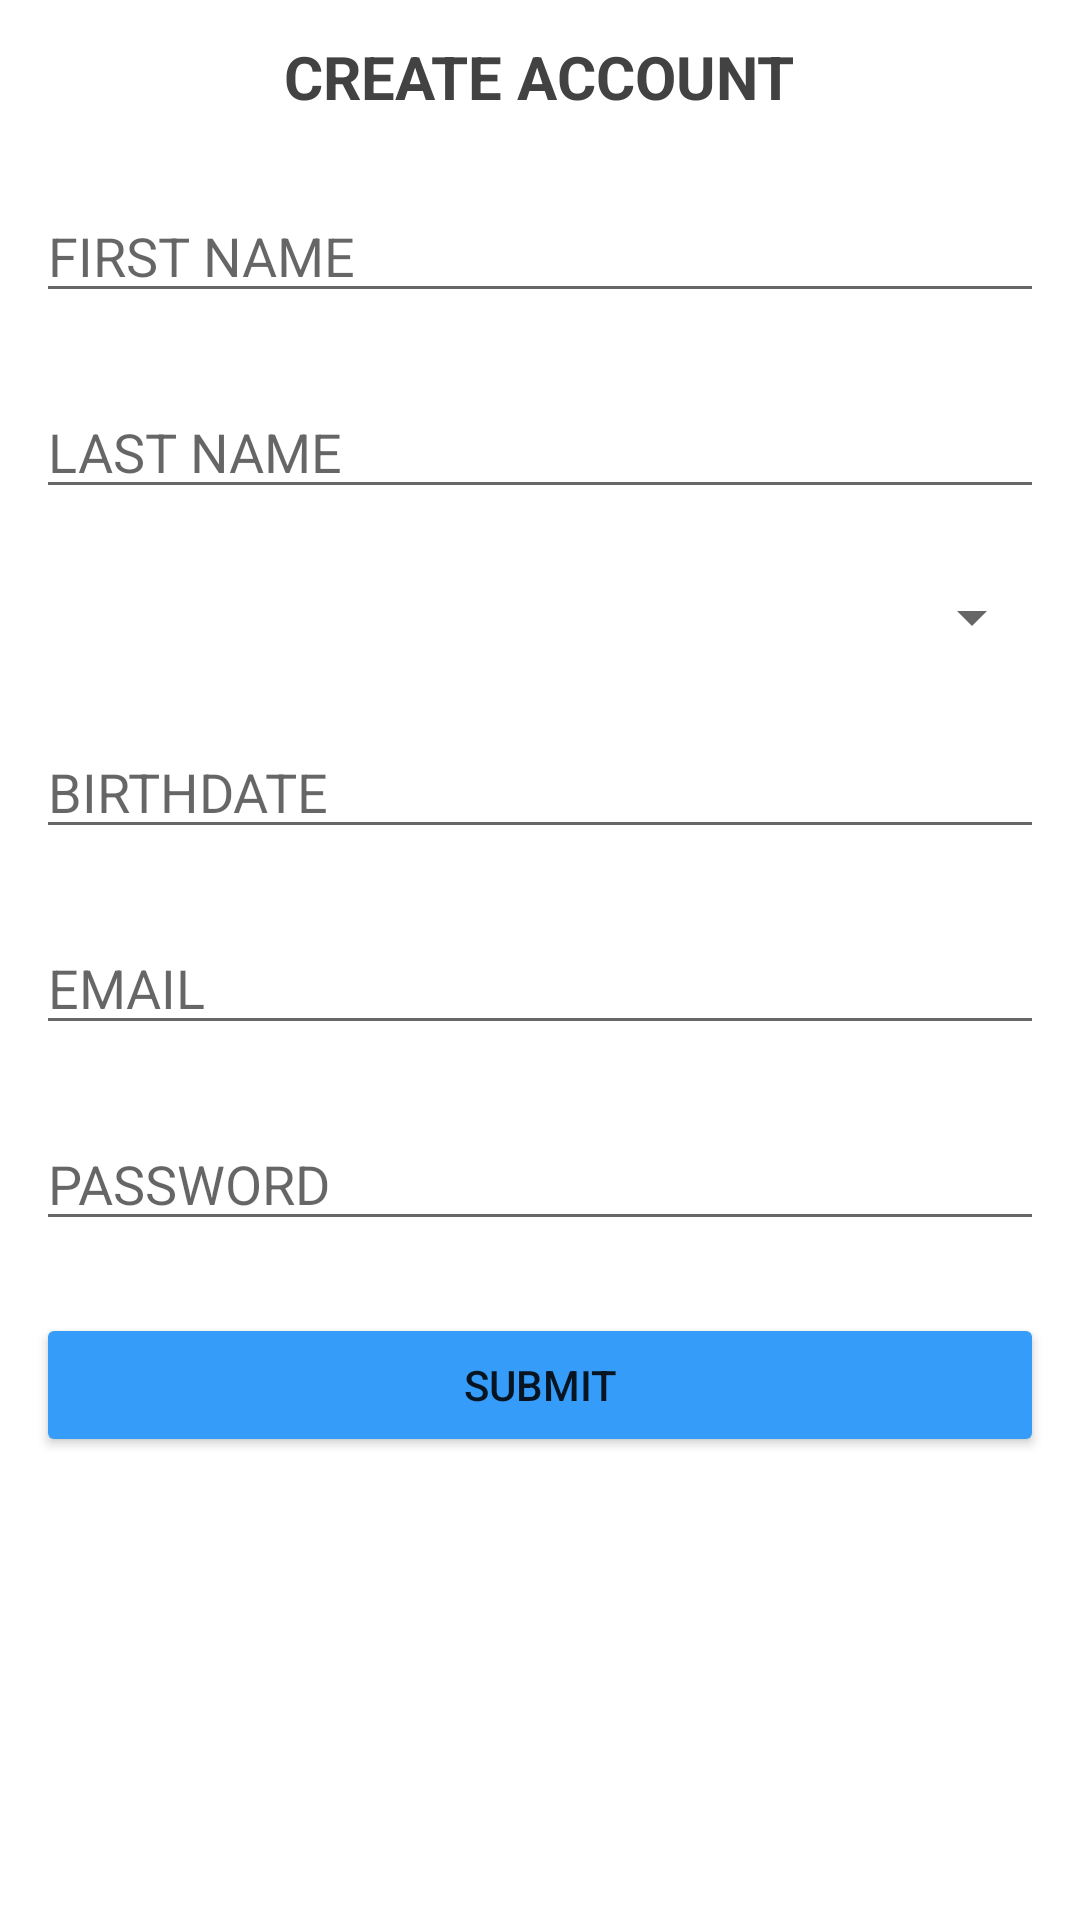

This screen was rendered from an Android layout file. Write that file and the resources it references.
<!-- AndroidManifest.xml: application theme Theme.AtYourService_Capstone2 -->
<!-- res/layout/activity_register_client.xml -->
<?xml version="1.0" encoding="utf-8"?>
<LinearLayout xmlns:android="http://schemas.android.com/apk/res/android"
    xmlns:app="http://schemas.android.com/apk/res-auto"
    xmlns:tools="http://schemas.android.com/tools"
    android:layout_width="match_parent"
    android:layout_height="match_parent"
    android:orientation="vertical"
    tools:context=".RegisterClient">


    <ScrollView
        android:layout_width="match_parent"
        android:layout_height="wrap_content">

        <LinearLayout
            android:layout_width="match_parent"
            android:layout_height="wrap_content"
            android:orientation="vertical">

            <TextView
                android:id="@+id/textView"
                android:layout_width="wrap_content"
                android:layout_height="wrap_content"
                android:layout_gravity="center_horizontal"
                android:layout_margin="12dp"
                android:text="@string/createAccount_client"
                android:textColor="@color/cardview_dark_background"
                android:textSize="20sp"
                android:textStyle="bold" />

            <EditText
                android:id="@+id/firstname_client"
                android:layout_width="match_parent"
                android:layout_height="wrap_content"
                android:layout_gravity="center_horizontal"
                android:layout_margin="12dp"
                android:ems="10"
                android:hint="@string/firstname_hint"
                android:inputType="text" />

            <EditText
                android:id="@+id/lastname_client"
                android:layout_width="match_parent"
                android:layout_height="wrap_content"
                android:layout_gravity="center_horizontal"
                android:layout_margin="12dp"
                android:ems="10"
                android:hint="@string/lastname_hint"
                android:inputType="text" />

            <Spinner
                android:id="@+id/gender_client"
                android:layout_width="match_parent"
                android:layout_height="wrap_content"
                android:layout_gravity="center_horizontal"
                android:layout_margin="12dp"
                android:ems="10"
                android:hint="@string/gender_hint"
                android:inputType="text" />

            <EditText
                android:id="@+id/birthdate_client"
                android:layout_width="match_parent"
                android:layout_height="wrap_content"
                android:layout_gravity="center_horizontal"
                android:layout_margin="12dp"
                android:ems="10"
                android:hint="@string/birthdate_hint"
                android:inputType="text" />

            <EditText
                android:id="@+id/Email_client"
                android:layout_width="match_parent"
                android:layout_height="wrap_content"
                android:layout_gravity="center_horizontal"
                android:layout_margin="12dp"
                android:ems="10"
                android:hint="@string/email_hint"
                android:inputType="textEmailAddress" />

            <EditText
                android:id="@+id/Password_client"
                android:layout_width="match_parent"
                android:layout_height="wrap_content"
                android:layout_gravity="center_horizontal"
                android:layout_margin="12dp"
                android:ems="10"
                android:hint="@string/password_hint"
                android:inputType="textPassword" />

            <Button
                android:id="@+id/submit_client"
                android:layout_width="match_parent"
                android:layout_height="wrap_content"
                android:layout_margin="12dp"
                android:text="@string/submit_btn"
                android:backgroundTint="#359cfa"/>

            <ProgressBar
                android:id="@+id/progressBar_clientReg"
                style="?android:attr/progressBarStyle"
                android:layout_width="wrap_content"
                android:layout_height="wrap_content"
                android:layout_gravity="center"
                android:visibility="gone" />

        </LinearLayout>
    </ScrollView>


</LinearLayout>
<!-- resources referenced by this layout -->
<resources>
  <string name="birthdate_hint">BIRTHDATE</string>
  <string name="createAccount_client">CREATE ACCOUNT</string>
  <string name="email_hint">EMAIL</string>
  <string name="firstname_hint">FIRST NAME</string>
  <string name="gender_hint">GENDER</string>
  <string name="lastname_hint">LAST NAME</string>
  <string name="password_hint">PASSWORD</string>
  <string name="submit_btn">SUBMIT</string>
  <style name="Theme.AtYourService_Capstone2" parent="Theme.MaterialComponents.DayNight.NoActionBar">
          
          <item name="colorPrimary">@color/purple_500</item>
          <item name="colorPrimaryVariant">@color/purple_700</item>
          <item name="colorOnPrimary">@color/white</item>
          
          <item name="colorSecondary">@color/teal_200</item>
          <item name="colorSecondaryVariant">@color/teal_700</item>
          <item name="colorOnSecondary">@color/black</item>
          
          <item name="android:statusBarColor">?attr/colorPrimaryVariant</item>
          
      </style>
  <color name="purple_500">#FF6200EE</color>
  <color name="purple_700">#FF3700B3</color>
  <color name="white">#FFFFFFFF</color>
  <color name="teal_200">#FF03DAC5</color>
  <color name="teal_700">#FF018786</color>
  <color name="black">#FF000000</color>
</resources>
